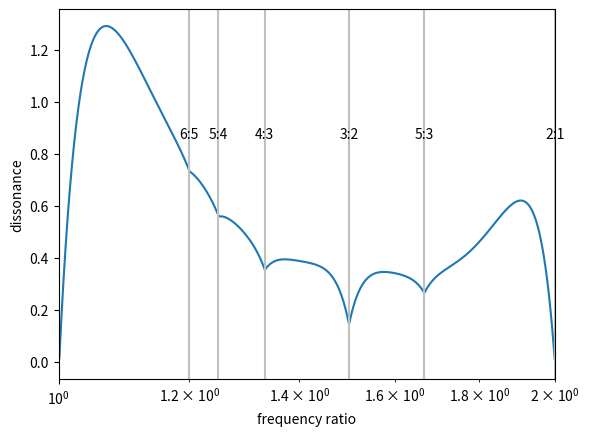

Reproduce this figure in Python.
from __future__ import division
from numpy import exp, asarray, argsort, sort, sum, minimum
 
 
def dissmeasure(fvec, amp, model='min'):
    """
    Given a list of partials in fvec, with amplitudes in amp, this routine
    calculates the dissonance by summing the roughness of every sine pair
    based on a model of Plomp-Levelt's roughness curve.

    The older model (model='product') was based on the product of the two
    amplitudes, but the newer model (model='min') is based on the minimum
    of the two amplitudes, since this matches the beat frequency amplitude.
    """
    fvec = asarray(fvec)
    amp = asarray(amp)
 
    # used to stretch dissonance curve for different freqs:
    Dstar = 0.24  # point of maximum dissonance
    S1 = 0.0207
    S2 = 18.96
 
    C1 = 5
    C2 = -5
 
    # Plomp-Levelt roughness curve:
    A1 = -3.51
    A2 = -5.75
 
    ams = amp[argsort(fvec)]
    fvec = sort(fvec)
 
    D = 0
    for i in range(1, len(fvec)):
        Fmin = fvec[:-i]
        S = Dstar / (S1 * Fmin + S2)
        Fdif = fvec[i:] - fvec[:-i]
        if model == 'min':
            a = minimum(ams[:-i], ams[i:])
        elif model == 'product':
            a = ams[i:] * ams[:-i] # Older model
        else:
            raise ValueError('model should be "min" or "product"')
        Dnew = a * (C1 * exp(A1 * S * Fdif) + C2 * exp(A2 * S * Fdif))
        D += sum(Dnew)
 
    return D
 
 
if __name__ == '__main__':
    from numpy import array, linspace, append
    import matplotlib.pyplot as plt
 
    # Similar to Figure 3
    # http://sethares.engr.wisc.edu/consemi.html#anchor15619672
    # freq = 500 * array([1, 2, 3, 4, 5, 6])
    # amp = 0.88**array([0, 1, 2, 3, 4, 5])
    # alpharange = 2.3
    # method = 'min'
 
#    # Davide Verotta Figure 4 example
    freq = 261.63 * array([1, 2, 3, 4, 5, 6])
    amp = 1 / array([1, 2, 3, 4, 5, 6])
    alpharange = 2.0
    method = 'product'
 
    # call function dissmeasure for each interval
    diss = array([0])
    for alpha in linspace(1, alpharange, 1000):
        f = append(freq, alpha*freq)
        a = append(amp, amp)
        d = dissmeasure(f, a, method)
        diss = append(diss, d)
 
    import numpy as np
    np.savetxt('dissonances_verotta_orig.txt', diss)
    plt.plot(linspace(1, alpharange, len(diss)), diss)
    plt.xscale('log')
    plt.xlim(1, alpharange)
 
    plt.xlabel('frequency ratio')
    plt.ylabel('dissonance')
 
    for n, d in [(2,1), (3,2), (5,3), (4,3), (5,4), (6,5)]:
        plt.axvline(n/d, color='silver')
        plt.annotate(str(n) + ':' + str(d),
                     (n/d, max(diss)*2/3),
                     horizontalalignment='center')
 
    plt.show()
